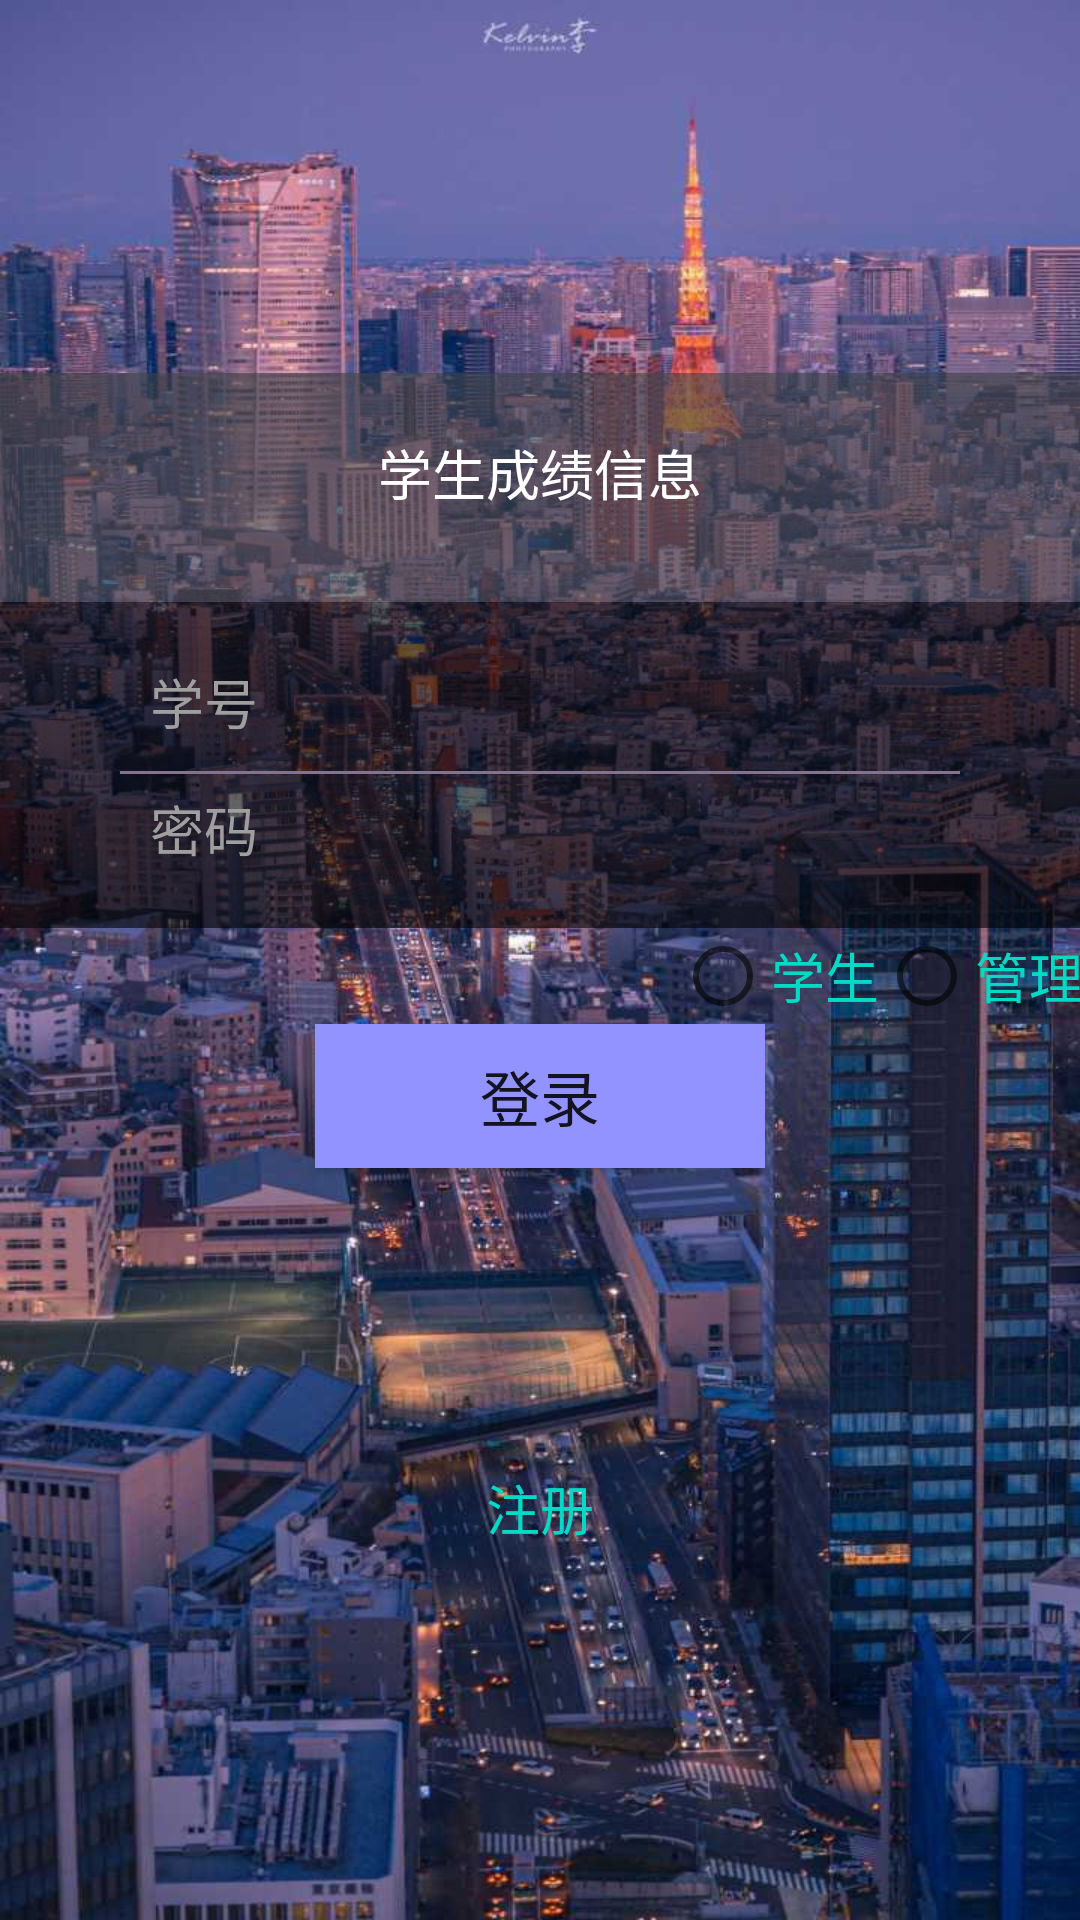

Write the Android layout XML for this screen, with the resource values it uses.
<!-- AndroidManifest.xml: application theme AppTheme -->
<!-- res/layout/activity_main.xml -->
<?xml version="1.0" encoding="utf-8"?>
<LinearLayout xmlns:android="http://schemas.android.com/apk/res/android"
              xmlns:tools="http://schemas.android.com/tools"
              android:layout_width="match_parent"
              android:layout_height="match_parent"
              android:background="@color/LoginBackgroud"
              android:orientation="vertical">
    
    <LinearLayout
            android:layout_width="match_parent"
            android:layout_height="match_parent"
            android:orientation="vertical"
            android:background="@mipmap/background"
            android:gravity="center">
        
        <LinearLayout
                android:layout_width="match_parent"
                android:layout_height="wrap_content"
                android:paddingBottom="30dp"
                android:paddingTop="20dp"
                android:background="#99404348"
                android:gravity="center">
            
            <TextView
                    android:layout_width="wrap_content"
                    android:layout_height="wrap_content"
                    android:layout_gravity="center"
                    android:text="@string/app_name"
                    android:textColor="#FFFFFF"
                    android:textSize="18sp"/>
        </LinearLayout>
        
        <LinearLayout
                android:layout_width="match_parent"
                android:layout_height="wrap_content"
                android:orientation="vertical"
                android:paddingBottom="20dp"
                android:paddingTop="20dp"
                android:background="#99000000">
            
            <EditText
                    android:id="@+id/Login_username"
                    android:layout_width="match_parent"
                    android:layout_height="wrap_content"
                    android:background="@null"
                    android:layout_gravity="center"
                    android:layout_marginRight="50dp"
                    android:layout_marginLeft="50dp"
                    android:textColor="#9F9FA0"
                    android:textColorHint="#9F9FA0"
                    android:hint="@string/Login_account_hind"/>
            
            <View
                    android:layout_width="match_parent"
                    android:layout_height="1dip"
                    android:background="#83738F"
                    android:layout_marginRight="40dp"
                    android:layout_marginLeft="40dp"
                    android:layout_marginTop="10dp"
                    android:layout_marginBottom="5dp"></View>
            
            <EditText
                    android:id="@+id/Login_password"
                    android:layout_width="match_parent"
                    android:layout_height="wrap_content"
                    android:background="@null"
                    android:layout_gravity="center"
                    android:hint="@string/Login_password_hind"
                    android:textColor="#9F9FA0"
                    android:textColorHint="#9F9FA0"
                    android:layout_marginLeft="50dp"
                    android:layout_marginRight="50dp"/>
        
        </LinearLayout>
        
        
        <RelativeLayout
                android:layout_width="match_parent"
                android:layout_height="wrap_content"
                android:layout_marginLeft="150dp"
                >
            
            
            <RadioGroup android:id="@+id/radioGroup"
                        xmlns:android="http://schemas.android.com/apk/res/android"
                        android:layout_width="wrap_content"
                        android:layout_height="wrap_content"
                        android:orientation="horizontal">
                
                <RadioButton
                        android:id="@+id/student"
                        android:layout_width="wrap_content"
                        android:layout_height="wrap_content"
                        android:text="学生"
                        android:textSize="18dp"
                        android:textColor="@color/colorAccent"/>
                
                <RadioButton
                        android:id="@+id/teacher"
                        android:layout_width="wrap_content"
                        android:layout_height="wrap_content"
                        android:text="管理员"
                        android:textSize="18dp"
                        android:textColor="@color/colorAccent"/>
            
            </RadioGroup>
        
        
        </RelativeLayout>
        
        <Button
                android:id="@+id/Login"
                android:layout_width="150dp"
                android:layout_height="wrap_content"
                android:text="登录"
                android:textSize="20dp"
                android:background="@color/colorPrimary"/>
        
        <LinearLayout
                android:layout_width="wrap_content"
                android:layout_height="wrap_content"
                android:orientation="vertical">
            
            <TextView
                    android:id="@+id/register"
                    android:layout_width="wrap_content"
                    android:layout_height="wrap_content"
                    android:layout_weight="1"
                    android:textColor="@color/colorAccent"
                    android:text="注册"
                    android:layout_marginTop="100dp"
                    android:textSize="18dp"
                    android:onClick="register"
                    />
        </LinearLayout>
    
    </LinearLayout>

</LinearLayout>
<!-- resources referenced by this layout -->
<resources>
  <color name="LoginBackgroud">#ead6ff</color>
  <color name="colorAccent">#03DAC5</color>
  <color name="colorPrimary">#9393ff</color>
  <!-- mipmap background: jpg bitmap (mipmap-mdpi, 123271 bytes) -->
  <string name="Login_account_hind">学号</string>
  <string name="Login_password_hind">密码</string>
  <string name="app_name">学生成绩信息</string>
  <style name="AppTheme" parent="Theme.AppCompat.Light.NoActionBar">
          
          <item name="colorPrimary">@color/colorPrimary</item>
          <item name="colorPrimaryDark">@color/colorPrimaryDark</item>
          <item name="colorAccent">@color/colorAccent</item>
      </style>
  <color name="colorPrimaryDark">#f4f4ff</color>
</resources>
